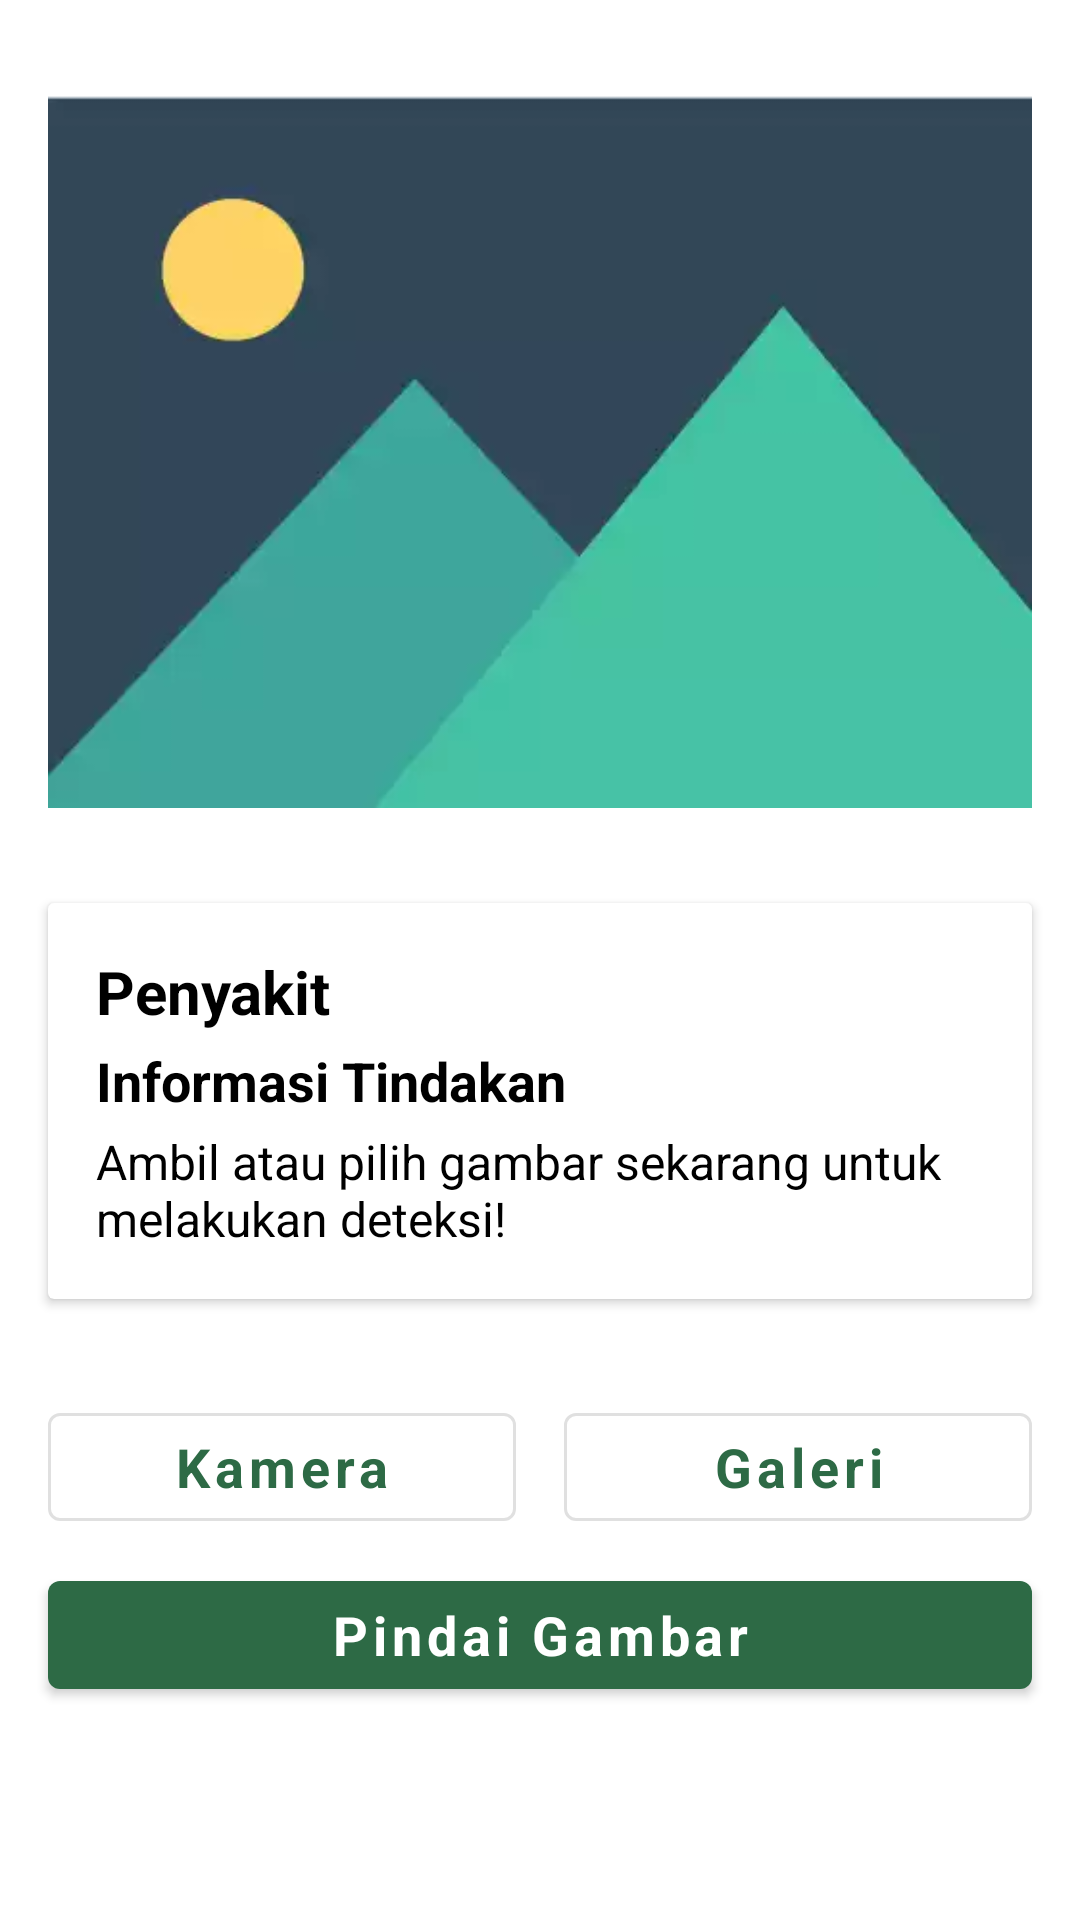

Android layout source for this screen:
<!-- AndroidManifest.xml: application theme Theme.LSDetect -->
<!-- res/layout/fragment_detection.xml -->
<?xml version="1.0" encoding="utf-8"?>
<ScrollView xmlns:android="http://schemas.android.com/apk/res/android"
    xmlns:app="http://schemas.android.com/apk/res-auto"
    xmlns:tools="http://schemas.android.com/tools"
    android:layout_width="fill_parent"
    android:layout_height="fill_parent"
    tools:context=".ui.detection.DetectionFragment">

    <androidx.constraintlayout.widget.ConstraintLayout
        android:layout_width="match_parent"
        android:layout_height="wrap_content">

        <ImageView
            android:id="@+id/iv_previewImg"
            android:layout_width="match_parent"
            android:layout_height="285dp"
            android:layout_marginStart="16dp"
            android:layout_marginTop="8dp"
            android:layout_marginEnd="16dp"
            android:contentDescription="@string/previewimg"
            app:layout_constraintBottom_toTopOf="@+id/guideline"
            app:layout_constraintEnd_toEndOf="parent"
            app:layout_constraintHorizontal_bias="1.0"
            app:layout_constraintStart_toStartOf="parent"
            app:layout_constraintTop_toTopOf="parent"
            app:layout_constraintVertical_bias="0.0"
            app:srcCompat="@drawable/ic_picture" />

        <Button
            android:id="@+id/button1"
            android:layout_width="match_parent"
            android:layout_height="wrap_content"
            android:layout_alignParentBottom="true"
            android:layout_centerInParent="true"
            android:layout_marginStart="16dp"
            android:layout_marginEnd="16dp"
            android:layout_marginBottom="16dp"
            android:text="@string/predictImg"
            android:textAllCaps="false"
            android:textSize="18sp"
            android:textStyle="bold"
            app:layout_constraintBottom_toBottomOf="parent"
            app:layout_constraintEnd_toEndOf="parent"
            app:layout_constraintHorizontal_bias="1.0"
            app:layout_constraintStart_toStartOf="parent"
            app:layout_constraintTop_toTopOf="@+id/guideline"
            app:layout_constraintVertical_bias="1.0" />

        <Button
            android:id="@+id/button2"
            style="@style/Widget.MaterialComponents.Button.OutlinedButton"
            android:layout_width="0dp"
            android:layout_height="wrap_content"
            android:layout_alignParentBottom="true"
            android:layout_centerInParent="true"
            android:layout_marginStart="8dp"
            android:layout_marginTop="32dp"
            android:layout_marginEnd="16dp"
            android:layout_marginBottom="8dp"
            android:text="@string/openGallery"
            android:textAllCaps="false"
            android:textSize="18sp"
            android:textStyle="bold"
            app:layout_constraintBottom_toTopOf="@+id/button1"
            app:layout_constraintEnd_toEndOf="parent"
            app:layout_constraintStart_toStartOf="@+id/guideline2"
            app:layout_constraintTop_toBottomOf="@+id/cv_result"
            app:layout_constraintVertical_bias="1.0" />

        <Button
            android:id="@+id/button3"
            style="@style/Widget.MaterialComponents.Button.OutlinedButton"
            android:layout_width="0dp"
            android:layout_height="wrap_content"
            android:layout_alignParentBottom="true"
            android:layout_centerInParent="true"
            android:layout_marginStart="16dp"
            android:layout_marginTop="32dp"
            android:layout_marginEnd="8dp"
            android:layout_marginBottom="8dp"
            android:text="@string/openCamera"
            android:textAllCaps="false"
            android:textSize="18sp"
            android:textStyle="bold"
            app:layout_constraintBottom_toTopOf="@+id/button1"
            app:layout_constraintEnd_toStartOf="@+id/guideline2"
            app:layout_constraintStart_toStartOf="parent"
            app:layout_constraintTop_toBottomOf="@+id/cv_result"
            app:layout_constraintVertical_bias="1.0" />

        <androidx.cardview.widget.CardView
            android:id="@+id/cv_result"
            android:layout_width="match_parent"
            android:layout_height="wrap_content"
            android:layout_centerHorizontal="true"
            android:layout_marginStart="16dp"
            android:layout_marginTop="8dp"
            android:layout_marginEnd="16dp"
            android:elevation="4dp"
            android:padding="8dp"
            app:layout_constraintEnd_toEndOf="parent"
            app:layout_constraintStart_toStartOf="parent"
            app:layout_constraintTop_toBottomOf="@+id/iv_previewImg">

            <LinearLayout
                android:layout_width="match_parent"
                android:layout_height="match_parent"
                android:orientation="vertical">

                <TextView
                    android:id="@+id/result"
                    android:layout_width="wrap_content"
                    android:layout_height="wrap_content"
                    android:layout_marginStart="16dp"
                    android:layout_marginTop="16dp"
                    android:layout_marginBottom="4dp"
                    android:text="@string/result"
                    android:textColor="@color/black"
                    android:textSize="20sp"
                    android:textStyle="bold" />

                <TextView
                    android:id="@+id/resultDetect"
                    android:layout_width="wrap_content"
                    android:layout_height="wrap_content"
                    android:layout_marginStart="16dp"
                    android:layout_marginBottom="4dp"
                    android:text="@string/resultConfidence"
                    android:textColor="@color/black"
                    android:textSize="18sp"
                    android:textStyle="bold" />

                <TextView
                    android:id="@+id/resultDetectMethode"
                    android:layout_width="wrap_content"
                    android:layout_height="wrap_content"
                    android:layout_marginStart="16dp"
                    android:layout_marginBottom="16dp"
                    android:text="@string/criteriaImage"
                    android:textColor="@color/black"
                    android:textSize="16sp" />

            </LinearLayout>

        </androidx.cardview.widget.CardView>

        <androidx.constraintlayout.widget.Guideline
            android:id="@+id/guideline"
            android:layout_width="wrap_content"
            android:layout_height="wrap_content"
            android:orientation="horizontal"
            app:layout_constraintGuide_begin="498dp" />

        <androidx.constraintlayout.widget.Guideline
            android:id="@+id/guideline2"
            android:layout_width="wrap_content"
            android:layout_height="wrap_content"
            android:orientation="vertical"
            app:layout_constraintGuide_percent="0.50" />

    </androidx.constraintlayout.widget.ConstraintLayout>


</ScrollView>
<!-- resources referenced by this layout -->
<resources>
  <color name="black">#FF000000</color>
  <!-- drawable ic_picture: webp bitmap (drawable, 1928 bytes) -->
  <string name="criteriaImage">Ambil atau pilih gambar sekarang untuk melakukan deteksi!</string>
  <string name="openCamera">Kamera</string>
  <string name="openGallery">Galeri</string>
  <string name="predictImg">Pindai Gambar</string>
  <string name="previewimg">Preview Image</string>
  <string name="result">Penyakit</string>
  <string name="resultConfidence">Informasi Tindakan</string>
  <style name="Theme.LSDetect" parent="Theme.MaterialComponents.Light.DarkActionBar">
          
          <item name="colorPrimary">@color/md_theme_primary</item>
          <item name="colorOnPrimary">@color/md_theme_onPrimary</item>
          <item name="colorPrimaryContainer">@color/md_theme_primaryContainer</item>
          <item name="colorOnPrimaryContainer">@color/md_theme_onPrimaryContainer</item>
          
          <item name="colorSecondary">@color/md_theme_secondary</item>
          <item name="colorOnSecondary">@color/md_theme_onSecondary</item>
          <item name="colorSecondaryContainer">@color/md_theme_secondaryContainer</item>
          <item name="colorOnSecondaryContainer">@color/md_theme_onSecondaryContainer</item>
          
          <item name="android:statusBarColor">?attr/colorPrimary</item>
          
          <item name="bottomNavigationStyle">@style/BottomNavigationViewStyle</item>
  
          <item name="fontFamily">@font/poppins</item>
      </style>
  <color name="md_theme_primary">#2D6A45</color>
  <color name="md_theme_onPrimary">#FFFFFF</color>
  <color name="md_theme_primaryContainer">#B0F1C2</color>
  <color name="md_theme_onPrimaryContainer">#00210F</color>
  <color name="md_theme_secondary">#4F6353</color>
  <color name="md_theme_onSecondary">#FFFFFF</color>
  <color name="md_theme_secondaryContainer">#D2E8D4</color>
  <color name="md_theme_onSecondaryContainer">#0D1F13</color>
  <style name="BottomNavigationViewStyle" parent="Widget.MaterialComponents.BottomNavigationView.Colored">
          <item name="android:background">@color/color1</item>
          <item name="itemTextColor">@color/color2</item>
          <item name="itemIconTint">@color/color1</item>
      </style>
  <color name="color1">#1C3423</color>
  <color name="color2">#67A97B</color>
</resources>
